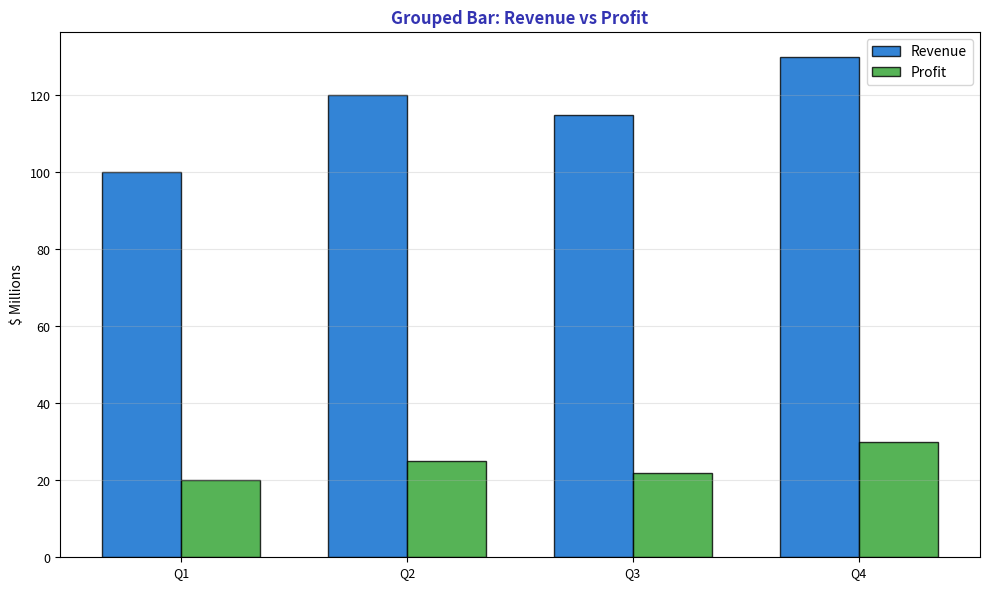

Python code for this plot: (Note: this script raises an exception after producing the figure.)
"""Grouped Bar - Revenue vs Profit"""
import matplotlib.pyplot as plt
import numpy as np
from pathlib import Path

plt.rcParams.update({
    'font.size': 10, 'axes.labelsize': 10, 'axes.titlesize': 11,
    'xtick.labelsize': 9, 'ytick.labelsize': 9, 'legend.fontsize': 9,
    'figure.figsize': (10, 6), 'figure.dpi': 150
})

MLPURPLE = '#3333B2'
MLBLUE = '#0066CC'
MLGREEN = '#2CA02C'

fig, ax = plt.subplots(figsize=(10, 6))

quarters = ['Q1', 'Q2', 'Q3', 'Q4']
revenue = [100, 120, 115, 130]
profit = [20, 25, 22, 30]

x = np.arange(len(quarters))
width = 0.35

bars1 = ax.bar(x - width/2, revenue, width, color=MLBLUE, alpha=0.8, label='Revenue', edgecolor='black')
bars2 = ax.bar(x + width/2, profit, width, color=MLGREEN, alpha=0.8, label='Profit', edgecolor='black')

ax.set_xticks(x)
ax.set_xticklabels(quarters)
ax.set_title('Grouped Bar: Revenue vs Profit', fontsize=12, fontweight='bold', color=MLPURPLE)
ax.set_ylabel('$ Millions', fontsize=10)
ax.legend(fontsize=10)
ax.grid(axis='y', alpha=0.3)

plt.tight_layout()
plt.savefig(Path(__file__).parent / 'chart.pdf', dpi=300, bbox_inches='tight')
plt.close()
